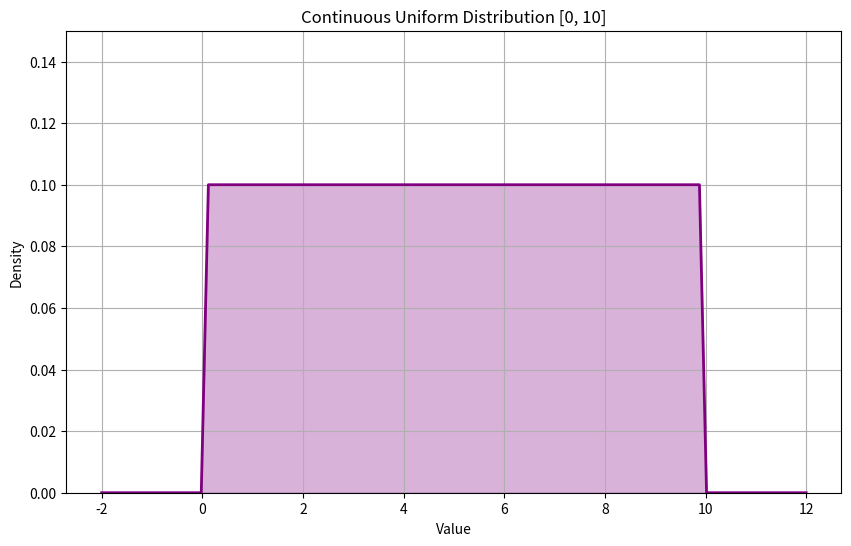
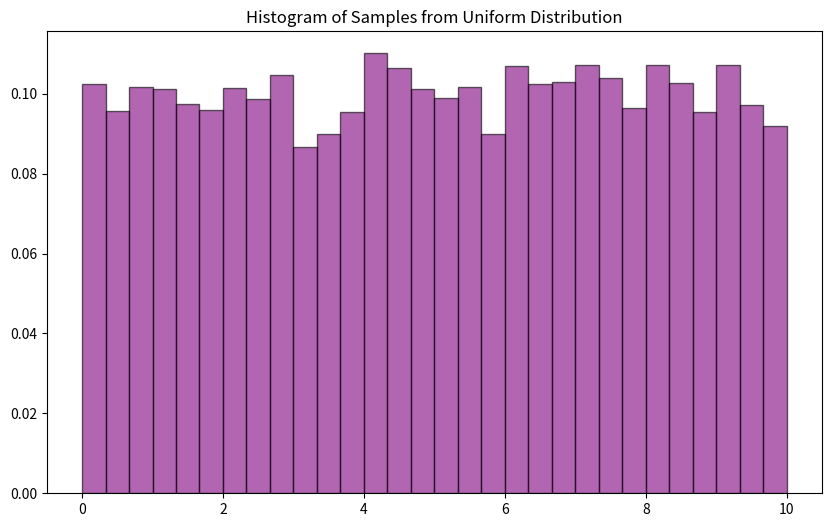

Write Python code to recreate these figures, in order.
import numpy as np
import matplotlib.pyplot as plt
from scipy.stats import uniform

# Parameters for Continuous Uniform
a = 0   # Lower bound
b = 10  # Upper bound
width = b - a

# Create Uniform distribution
dist = uniform(loc=a, scale=width)

# Generate x values
x = np.linspace(a - 2, b + 2, 100)
pdf_values = dist.pdf(x)

# Visualization
plt.figure(figsize=(10, 6))
plt.plot(x, pdf_values, color='purple', linewidth=2)
plt.fill_between(x, pdf_values, alpha=0.3, color='purple')
plt.title(f"Continuous Uniform Distribution [{a}, {b}]")
plt.xlabel("Value")
plt.ylabel("Density")
plt.ylim(0, 0.15)
plt.grid(True)
plt.show()

# Sampling
samples = dist.rvs(size=10000)
plt.figure(figsize=(10, 6))
plt.hist(samples, bins=30, density=True, alpha=0.6, color='purple', edgecolor='black')
plt.title("Histogram of Samples from Uniform Distribution")
plt.show()